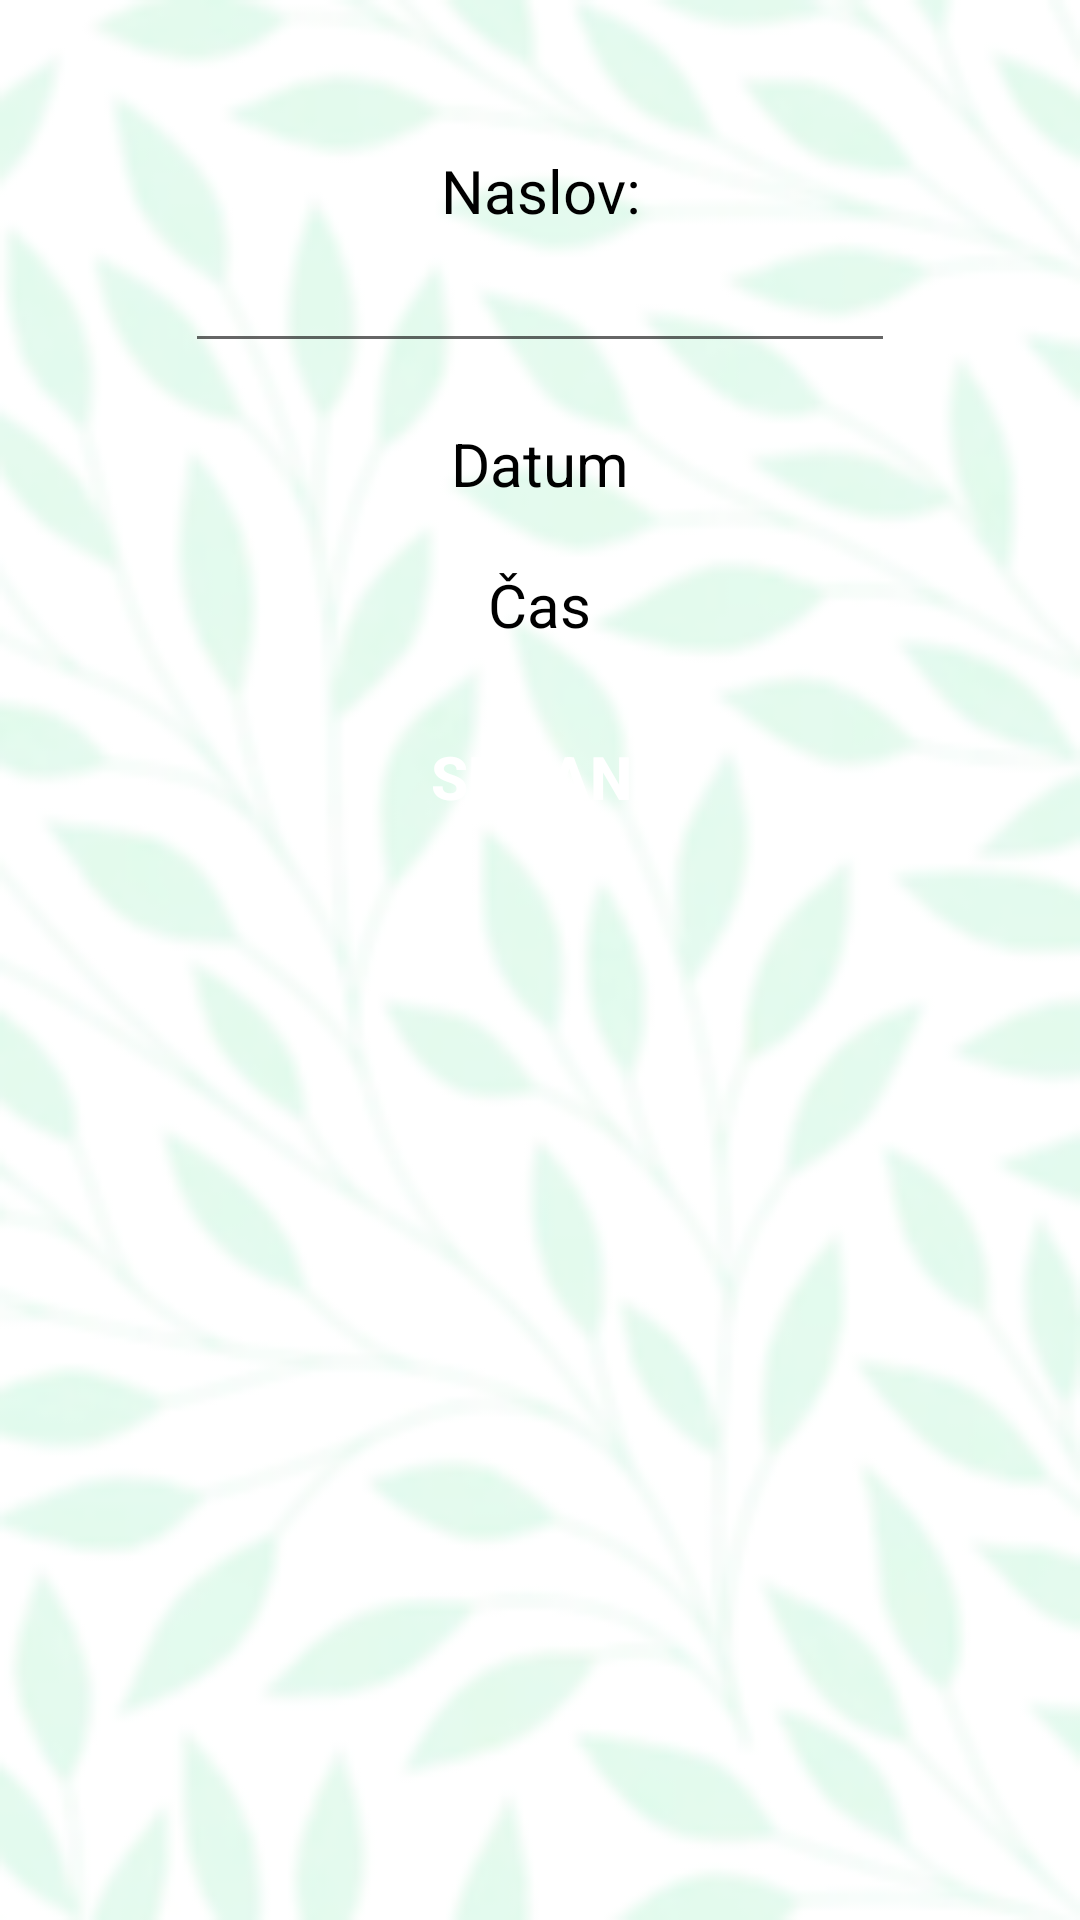

Here is an Android app screen rendered from its layout file. Give the layout XML and the strings, colors and styles it references.
<!-- AndroidManifest.xml: application theme Theme.PLANt -->
<!-- res/layout/activity_event_edit.xml -->
<?xml version="1.0" encoding="utf-8"?>
<LinearLayout
    xmlns:android="http://schemas.android.com/apk/res/android"
    xmlns:tools="http://schemas.android.com/tools"
    android:layout_width="match_parent"
    android:layout_height="match_parent"
    tools:context=".ActivityUrnik"
    android:orientation="vertical"
    android:padding="30dp"
    android:background="@drawable/ozadje_bright1">

    <LinearLayout
        xmlns:android="http://schemas.android.com/apk/res/android"
        xmlns:tools="http://schemas.android.com/tools"
        android:layout_width="match_parent"
        android:layout_height="match_parent"
        android:orientation="vertical"
        tools:context=".EventEditActivity">

        <TextView
            android:layout_width="wrap_content"
            android:layout_height="wrap_content"
            android:layout_gravity="center"
            android:layout_marginTop="20dp"
            android:text="Naslov:"
            android:textSize="20sp"
            android:textAlignment="center"
            android:textColor="@color/black"/>

        <EditText
            android:id="@+id/eventNameET"
            android:layout_width="wrap_content"
            android:layout_height="wrap_content"
            android:layout_gravity="center"
            android:textSize="20sp"
            android:ems="10"
            android:inputType="text"/>

        <TextView
            android:id="@+id/eventDateTV"
            android:layout_width="wrap_content"
            android:layout_height="wrap_content"
            android:layout_gravity="center"
            android:layout_marginTop="20dp"
            android:text="Datum"
            android:textSize="20sp"
            android:textAlignment="center"
            android:textColor="@color/black"/>

        <TextView
            android:id="@+id/eventTimeTV"
            android:layout_width="wrap_content"
            android:layout_height="wrap_content"
            android:layout_gravity="center"
            android:layout_marginTop="20dp"
            android:text="Čas"
            android:textAlignment="center"
            android:textColor="@color/black"
            android:textSize="20sp" />

        <Button
            android:layout_marginTop="20dp"
            android:layout_width="wrap_content"
            android:layout_height="wrap_content"
            android:text="Shrani"
            android:textColor="@color/white"
            android:background="@null"
            android:textStyle="bold"
            android:onClick="saveEventAction"
            android:layout_gravity="center"
            android:textSize="20sp"/>


        
    </LinearLayout>







</LinearLayout>
<!-- resources referenced by this layout -->
<resources>
  <color name="black">#FF000000</color>
  <color name="white">#FFFFFFFF</color>
  <!-- drawable background_gumbi (drawable) -->
  <?xml version="1.0" encoding="UTF-8"?>
  <shape xmlns:android="http://schemas.android.com/apk/res/android"
      android:padding="12dp" android:shape="rectangle" >
      <solid android:color="@color/gray1" />
      <stroke android:width="4dp" android:color="@color/gray2" />
  </shape>
  <!-- drawable baseline_event_note_24 (drawable) -->
  <vector android:autoMirrored="true" android:height="24dp"
      android:tint="@color/zelena1" android:viewportHeight="24"
      android:viewportWidth="24" android:width="24dp" xmlns:android="http://schemas.android.com/apk/res/android">
      <path android:fillColor="@android:color/white" android:pathData="M17,10L7,10v2h10v-2zM19,3h-1L18,1h-2v2L8,3L8,1L6,1v2L5,3c-1.11,0 -1.99,0.9 -1.99,2L3,19c0,1.1 0.89,2 2,2h14c1.1,0 2,-0.9 2,-2L21,5c0,-1.1 -0.9,-2 -2,-2zM19,19L5,19L5,8h14v11zM14,14L7,14v2h7v-2z"/>
  </vector>
  <!-- drawable baseline_home_24 (drawable) -->
  <vector android:height="24dp" android:tint="@color/zelena1"
      android:viewportHeight="24" android:viewportWidth="24"
      android:width="24dp" xmlns:android="http://schemas.android.com/apk/res/android">
      <path android:fillColor="@android:color/white" android:pathData="M10,20v-6h4v6h5v-8h3L12,3 2,12h3v8z"/>
  </vector>
  <!-- drawable baseline_library_books_24 (drawable) -->
  <vector android:autoMirrored="true" android:height="24dp"
      android:tint="@color/zelena" android:viewportHeight="24"
      android:viewportWidth="24" android:width="24dp" xmlns:android="http://schemas.android.com/apk/res/android">
      <path android:fillColor="@android:color/white" android:pathData="M4,6L2,6v14c0,1.1 0.9,2 2,2h14v-2L4,20L4,6zM20,2L8,2c-1.1,0 -2,0.9 -2,2v12c0,1.1 0.9,2 2,2h12c1.1,0 2,-0.9 2,-2L22,4c0,-1.1 -0.9,-2 -2,-2zM19,11L9,11L9,9h10v2zM15,15L9,15v-2h6v2zM19,7L9,7L9,5h10v2z"/>
  </vector>
  <!-- drawable ozadje_bright1: png bitmap (drawable-v24, 42672 bytes) -->
  <style name="Theme.PLANt" parent="Theme.MaterialComponents.DayNight.DarkActionBar">
          
          <item name="colorPrimary">@color/zelena1</item>
          <item name="colorPrimaryVariant">@color/zelena5</item>
          <item name="colorOnPrimary">@color/white</item>
          
          <item name="colorSecondary">@color/zelena4</item>
          <item name="colorSecondaryVariant">@color/zelena</item>
          <item name="colorOnSecondary">@color/white</item>
          
          <item name="android:statusBarColor">?attr/colorOnPrimary</item>
          
      </style>
  <color name="gray1">#E8E8E8</color>
  <color name="gray2">#797979</color>
  <color name="zelena1">#58a758</color>
  <color name="zelena">#6F9C63</color>
  <color name="zelena5">#CFE8D6</color>
  <color name="zelena4">#4C5C4C</color>
</resources>
